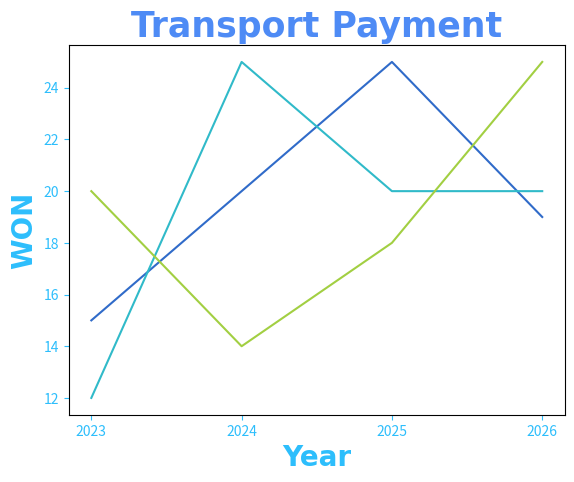

This chart was generated by the following Python code:
import matplotlib.pyplot as plt
import numpy as np

# labels with matplotlib.pyplot

x=np.array([2023,2024,2025,2026])
y1=np.array([15,20,25,19])
y2=np.array([12,25,20,20])
y3=np.array([20,14,18,25])

plt.title('Transport Payment',fontsize=25,
                              family='Arial',
                              fontweight='bold',
                              color='#4e8bf5')

plt.xlabel("Year",fontsize=20,
                  family='Arial',
                  fontweight='bold',
                  color='#2dbefc')

plt.ylabel("WON",fontsize=20,
                 family='Arial',
                 fontweight='bold',
                 color="#2dbefc")

# tick_params - is used to give collor to number that in X or Y, 'Both' label
plt.tick_params(axis='both',
                colors='#2dbefc')

plt.plot(x,y1,color='#306bc9')
plt.plot(x,y2,color='#30bac9')
plt.plot(x,y3,color='#a2cf42')

#  plt.xticks() - is used to write only we given number/ it will show number in the graph
#                     that we write in array
plt.xticks(x)

plt.show()
